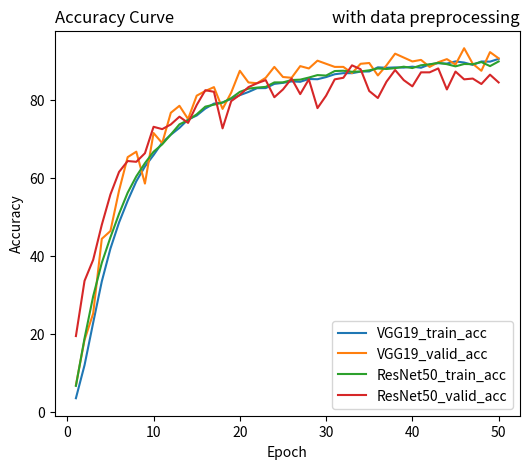

Python code for this plot:
import matplotlib.pyplot as plt

idx = []
for i in range(1, 51) : idx.append(i)

vgg_train_1   = [ 3.42, 11.92, 22.82, 33.44, 41.88, 48.60, 54.18, 59.19, 62.99, 65.93,    # data preprocessing
                  69.13, 71.16, 72.92, 75.09, 76.10, 77.89, 79.16, 79.45, 80.37, 81.33,
                  82.15, 83.13, 83.15, 84.23, 84.50, 84.87, 84.77, 85.49, 85.43, 85.98,
                  86.71, 86.99, 86.98, 87.39, 87.43, 88.49, 88.37, 88.47, 88.42, 88.66,
                  88.38, 89.23, 89.55, 89.45, 90.01, 89.72, 89.11, 89.99, 89.95, 90.66  ]  

vgg_valid_1   =  [ 6.8, 18.4, 25.2, 44.4, 46.4, 56.8, 65.4, 66.8, 58.6, 71.6,
                  69.0, 76.8, 78.6, 75.2, 81.2, 82.4, 83.4, 77.8, 82.0, 87.6,
                  84.6, 84.4, 85.8, 88.6, 86.0, 85.8, 88.8, 88.2, 90.2, 89.4,
                  88.6, 88.6, 87.0, 89.4, 89.6, 86.4, 89.0, 92.0, 91.0, 90.0,
                  90.4, 88.6, 89.8, 90.6, 89.2, 93.4, 89.4, 87.6, 92.4, 90.8  ]

resnet_train_1 = [ 6.59, 18.83, 29.63, 38.22, 44.77, 50.83, 56.26, 60.46, 63.85, 66.79, 
                  68.68, 71.22, 73.83, 74.90, 76.40, 78.38, 78.89, 79.42, 80.57, 82.17, 
                  83.01, 83.28, 83.46, 84.61, 84.62, 85.22, 85.32, 85.86, 86.49, 86.37,
                  87.53, 87.61, 87.34, 87.43, 87.72, 88.20, 88.06, 88.28, 88.65, 88.30,
                  89.02, 89.25, 89.65, 89.30, 88.74, 89.34, 89.30, 89.84, 88.80, 90.00  ]

resnet_valid_1 = [ 19.4, 33.6, 39.0, 48.0, 55.8, 61.6, 64.4, 64.2, 66.4, 73.2,
                   72.6, 73.8, 75.8, 74.2, 78.8, 82.6, 82.2, 72.8, 79.8, 81.4,
                   83.4, 84.4, 85.2, 80.8, 82.8, 85.6, 81.6, 85.4, 78.0, 81.2,
                   85.4, 85.8, 89.0, 88.0, 82.4, 80.6, 84.8, 87.8, 85.2, 83.6,
                   87.2, 87.2, 88.2, 82.8, 87.4, 85.4, 85.6, 84.2, 86.6, 84.6  ]

vgg_train_2  = [    6.13, 18.65, 32.55, 44.58, 52.22, 59.77, 65.06, 69.40, 72.84, 75.55,      # lr = 0.02
                   78.77, 80.09, 81.93, 83.04, 85.55, 86.09, 86.84, 87.53, 88.69, 88.83, 
                   90.00, 89.65, 90.23, 90.88, 91.04, 92.59, 91.64, 91.79, 92.48, 93.28, 
                   92.96, 92.46, 93.44, 94.04, 93.43, 93.78, 93.83, 92.37, 94.64, 94.72,
                   94.53, 95.37, 93.98, 94.67, 95.50, 95.22, 93.93, 94.92, 94.30, 95.52 ]

vgg_valid_2  = [    8.0, 35.4, 44.6, 56.0, 58.2, 61.2, 73.6, 76.8, 77.2, 78.4, 
                   79.0, 79.2, 79.4, 83.2, 82.4, 81.2, 83.2, 77.4, 83.8, 79.6,
                   85.0, 83.8, 83.0, 82.2, 81.6, 81.6, 82.0, 83.4, 86.6, 82.2,
                   83.4, 84.8, 85.4, 81.6, 79.0, 85.8, 78.4, 83.8, 85.2, 86.4, 
                   85.4, 83.8, 83.6, 85.6, 84.4, 82.2, 84.6, 84.4, 84.8, 86.8 ]

resnet_train_2 = [ 5.68, 20.44, 34.91, 47.24, 56.26, 62.35, 67.55, 71.61, 74.37, 78.12,
                  80.27, 83.80, 85.54, 86.64, 88.71, 90.77, 90.87, 91.60, 91.86, 93.27, 
                  93.50, 94.57, 94.93, 93.22, 94.07, 94.02, 92.42, 96.81, 94.72, 95.24,
                  95.34, 93.21, 95.24, 94.73, 93.87, 95.07, 95.22, 92.08, 93.77, 96.26,
                  95.62, 94.77, 93.42, 93.91, 93.83, 95.81, 95.91, 95.92, 93.23, 94.89  ]

resnet_valid_2 = [ 15.4, 38.2, 51.4, 57.2, 63.2, 65.6, 68.2, 73.6, 75.8, 73.8, 
                   75.0, 80.6, 73.2, 72.4, 78.8, 75.6, 79.4, 80.8, 79.6, 81.0, 
                   79.0, 77.4, 80.2, 77.0, 76.6, 72.8, 78.8, 79.2, 81.2, 78.0,
                   81.0, 79.0, 79.2, 68.0, 77.0, 83.4, 74.8, 80.6, 82.4, 82.0,
                   74.8, 79.0, 68.8, 67.2, 78.6, 78.6, 77.0, 81.0, 75.6, 75.2  ]

vgg_train_3  = [   5.49, 20.14, 38.39, 51.22, 61.06, 67.46, 72.32, 76.32, 79.06, 81.38,     # lr = 0.0008
                  84.46, 85.72, 87.24, 88.85, 90.43, 91.27, 92.01, 92.45, 93.72, 94.49,
                  95.73, 95.74, 96.09, 95.41, 97.09, 96.07, 97.46, 98.08, 97.40, 96.26,
                  96.45, 97.82, 98.82, 98.37, 98.41, 98.91, 98.82, 97.96, 98.44, 97.62,
                  98.13, 99.03, 97.97, 98.62, 97.66, 99.06, 97.01, 99.06, 96.98, 99.18  ]

vgg_valid_3  = [   16.2, 37.8, 52.6, 62.8, 72.8, 73.2, 77.4, 74.8, 79.0, 83.2,
                   85.8, 86.2, 85.4, 81.2, 87.3, 75.4, 89.4, 86.0, 85.4, 86.6,
                   88.2, 90.2, 84.8, 89.2, 90.4, 86.0, 89.2, 89.4, 88.0, 87.2,
                   90.2, 89.2, 91.2, 90.4, 89.2, 90.0, 88.6, 89.4, 88.0, 87.2,
                   89.4, 88.8, 89.2, 89.2, 90.4, 88.2, 89.0, 90.0, 86.4, 92.2  ]

resnet_train_3 = [ 8.26, 25.08, 39.61, 50.56, 57.71, 64.65, 70.17, 74.65, 78.32, 82.13,
                  85.88, 87.52, 91.43, 93.66, 93.04, 95.82, 97.69, 98.18, 98.25, 97.80,
                  97.86, 98.36, 99.75, 99.13, 99.88, 99.62, 99.14, 98.41, 95.75, 97.58,
                  98.65, 99.55, 98.98, 99.92, 99.81, 98.66, 99.76, 98.98, 94.10, 95.70,
                  98.11, 99.61, 99.98, 99.90, 99.63, 99.91, 97.02, 93.81, 95.78, 98.72  ]

resnet_valid_3 = [ 20.4, 38.0, 54.4, 61.8, 65.8, 68.8, 73.4, 73.6, 69.0, 78.0,
                   79.8, 78.2, 83.4, 80.0, 82.0, 81.0, 83.4, 83.2, 83.6, 85.6,
                   80.8, 85.4, 84.8, 86.0, 87.0, 85.2, 81.6, 77.6, 76.8, 78.8,
                   84.8, 87.8, 85.4, 87.4, 85.8, 84.2, 86.4, 84.2, 75.0, 77.8,
                   84.4, 86.4, 86.6, 89.4, 85.0, 87.2, 74.2, 76.0, 81.0, 86.8,  ]

vgg_train_4 = [2.82 ,   5.78 ,  10.51 ,  17.07 ,  24.25 ,  29.51 ,  34.76 ,  39.82 ,  44.82 ,  48.09 ,  # adagrad optimizer
              51.29 ,  54.22 ,  56.55 ,  59.66 ,  61.72 ,  64.20 ,  65.47 ,  66.48 ,  69.49 ,  70.45 ,  
              71.32 ,  72.62 ,  73.76 ,  75.29 ,  76.36 ,  76.19 ,  77.24 ,  78.10 ,  78.81 ,  79.66 ,  
              80.52 ,  80.59 ,  81.42 ,  82.03 ,  82.35 ,  82.79 ,  83.04 ,  84.05 ,  84.30 ,  84.88 ,  
              85.62 ,  85.24 ,  86.35 ,  86.65 ,  86.68 ,  87.02 ,  87.41 ,  88.26 ,  88.41 ,  88.45 ]

vgg_valid_4 = [4.2 ,  7.4 ,  14.6 ,  19.4 ,  30.4 ,  31.4 ,  24.6 ,  45.8 ,  47.0 ,  57.6 ,  
              52.2 ,  62.4 ,  67.2 ,  70.4 ,  60.6 ,  62.6 ,  53.0 ,  71.2 ,  71.6 ,  73.4 ,  
              76.6 ,  62.6 ,  79.4 ,  74.4 ,  79.4 ,  81.0 ,  80.4 ,  82.2 ,  80.0 ,  82.4 ,  
              83.0 ,  81.4 ,  74.8 ,  85.4 ,  83.0 ,  87.2 ,  82.4 ,  86.6 ,  87.6 ,  87.4 ,  
              86.2 ,  87.8 ,  86.6 ,  76.6 ,  84.4 ,  84.0 ,  89.4 ,  81.6 ,  89.2 ,  87.4 ]

resnet_train_4 = [4.92 ,  17.36 ,  30.78 ,  40.24 ,  47.74 ,  53.75 ,  57.78 ,  61.66 ,  63.60 ,  66.41 ,  
                 69.68 ,  71.76 ,  73.64 ,  74.77 ,  76.20 ,  77.78 ,  79.22 ,  80.43 ,  81.46 ,  82.64 ,  
                 83.28 ,  84.21 ,  84.64 ,  85.44 ,  86.19 ,  86.66 ,  86.87 ,  87.68 ,  88.92 ,  89.17 ,  
                 89.53 ,  89.73 ,  90.14 ,  90.54 ,  91.27 ,  91.81 ,  91.93 ,  91.80 ,  91.98 ,  92.96 ,  
                 93.13 ,  93.24 ,  93.61 ,  93.80 ,  93.64 ,  94.53 ,  94.62 ,  94.74 ,  94.72 ,  95.30 ]

resnet_valid_4 = [11.4 ,  27.0 ,  41.4 ,  47.8 ,  52.2 ,  56.4 ,  57.4 ,  66.4 ,  68.0 ,  73.4 ,  
                  75.2 ,  74.0 ,  78.0 ,  73.6 ,  74.4 ,  79.6 ,  80.4 ,  82.6 ,  81.6 ,  82.6 ,  
                  83.4 ,  83.2 ,  82.6 ,  76.4 ,  83.0 ,  84.6 ,  86.8 ,  87.4 ,  86.8 ,  85.6 ,  
                  85.6 ,  87.2 ,  85.6 ,  85.4 ,  86.8 ,  86.4 ,  87.4 ,  87.2 ,  87.6 ,  88.8 ,  
                  86.2 ,  86.6 ,  86.6 ,  87.4 ,  87.8 ,  86.8 ,  85.6 ,  88.0 ,  85.0 ,  85.4 ]

resnet_train_5 = [2.83,  6.80, 10.00, 14.75, 20.79, 27.1, 31.94, 38.22, 42.93, 45.47,       # adam optimizer
                 48.63, 51.79, 54.92, 57.76, 59.34, 61.61, 62.85, 65.49, 67.02, 68.11, 
                 69.53, 71.38, 72.44, 72.74, 74.34, 75.82, 76.33, 77.62, 78.86, 79.01, 
                 80.52, 80.78, 81.72, 82.04, 82.90, 83.75, 83.05, 84.29, 85.05, 84.90,
                 85.61, 86.57, 86.90, 87.36, 85.56, 88.69, 88.66, 88.69, 89.38, 89.60 ]

resnet_valid_5 = [4.4,  8.8, 15.8, 11.2, 28.2, 34.0, 41.0, 44.0, 47.2, 46.0,
                 59.0, 55.4, 58.4, 64.4, 62.6, 66.4, 71.0, 70.8, 72.2, 74.4, 
                 76.4, 73.6, 76.8, 76.8, 78.0, 79.4, 81.0, 82.2, 78.4, 78.6,
                 83.4, 81.8, 82.8, 80.2, 80.4, 84.2, 82.2, 81.4, 85.2, 86.4,
                 85.9, 85.0, 86.4, 84.4, 85.8, 85.2, 86.2, 86.0, 86.4, 85.4 ]

vgg_train_6 = [6.63, 23.92, 41.07, 53.24, 60.70, 66.98, 71.96, 75.17, 78.83, 80.71,         # without data preprocessing
              82.70, 84.46, 86.64, 87.96, 89.07, 90.30, 91.15, 92.16, 92.46, 93.4,
              93.41, 94.60, 94.74, 95.29, 95.20, 95.62, 95.93, 95.73, 95.96, 96.83,
              96.97, 97.46, 95.75, 97.32, 97.69, 97.63, 97.55, 95.56, 98.24, 97.20,
              97.59, 96.62, 98.36, 98.78, 96.01, 98.26, 96.40, 95.56, 98.69, 99.45 ]

vgg_valid_6 = [16.8, 37.6, 57.2, 65.0, 69.0, 73.0, 78.2, 79.6, 80.2, 82.2, 
               82.2, 84.8, 85.4, 84.8, 84.6, 88.4, 84.6, 86.0, 84.0, 85.6,
               86.4, 85.8, 89.2, 85.6, 84.0, 88.0, 86.2, 85.6, 90.0, 87.8,
               85.2, 87.2, 90.2, 88.4, 85.6, 88.4, 83.6, 85.8, 89.4, 85.2,
               86.2, 88.6, 90.2, 88.2, 87.6, 84.2, 89.2, 87.6, 91.2, 89.8 ]

resnet_train_6 = [7.07, 22.05, 36.45, 48.49, 57.49, 64.99, 70.26, 74.97, 79.3, 83.36,
                 85.94, 89.10, 91.02, 93.59, 95.55, 96.79, 97.47, 96.69, 97.27, 98.00,
                 98.41, 99.06, 99.10, 99.29, 96.15, 97.72, 99.15, 98.73, 95.91, 95.46,
                 96.48, 98.88, 97.98, 99.20, 99.84, 99.94, 99.94, 99.87, 99.79, 92.18, 
                 90.34, 96.12, 98.37, 99.48, 99.79, 99.60, 99.66, 99.86, 99.99, 99.64 ]

resnet_valid_6 = [15.8, 35.8, 49.8, 60.2, 64.6, 70.8, 72.6, 73.2, 75.4, 79.6,
                  79.2, 76.2, 78.2, 83.2, 80.2, 82.0, 82.4, 82.0, 82.8, 83.2,
                  83.2, 85.0, 86.0, 85.8, 80.8, 82.0, 85.4, 80.2, 81.2, 82.2,
                  82.6, 84.0, 86.2, 85.8, 87.6, 89.2, 88.8, 89.8, 86.8, 68.8,
                  78.4, 83.8, 85.8, 90.4, 88.4, 88.0, 88.0, 89.8, 90.2, 69.2 ] 




if __name__ == "__main__" : 

    # path = 'output.txt'
    # f = open(path, 'w')
    # for i in range(50):
    #     print(vgg_train_1[i],', ', end=' ', file=f)
    #     if i % 10 == 9 :
    #         print(file=f)
    # f.close()
    
    plt.figure(figsize=(6,5))
    plt.plot(idx, vgg_train_1, label = 'VGG19_train_acc')    
    plt.plot(idx, vgg_valid_1, label = 'VGG19_valid_acc')
    plt.plot(idx, resnet_train_1, label = 'ResNet50_train_acc') 
    plt.plot(idx, resnet_valid_1, label = 'ResNet50_valid_acc') 
    plt.legend(['VGG19_train_acc', 'VGG19_valid_acc', 'ResNet50_train_acc', 'ResNet50_valid_acc'])
    # plt.plot(idx, resnet_train_5, label = 'ResNet50_train_acc') 
    # plt.plot(idx, resnet_valid_5, label = 'ResNet50_valid_acc') 
    # plt.legend(['ResNet50_train_acc', 'ResNet50_valid_acc'])
    plt.xlabel('Epoch')    
    plt.ylabel('Accuracy')
    plt.title('Accuracy Curve', loc='left')
    plt.title('with data preprocessing', loc='right')
    plt.savefig('./curve.jpg')
